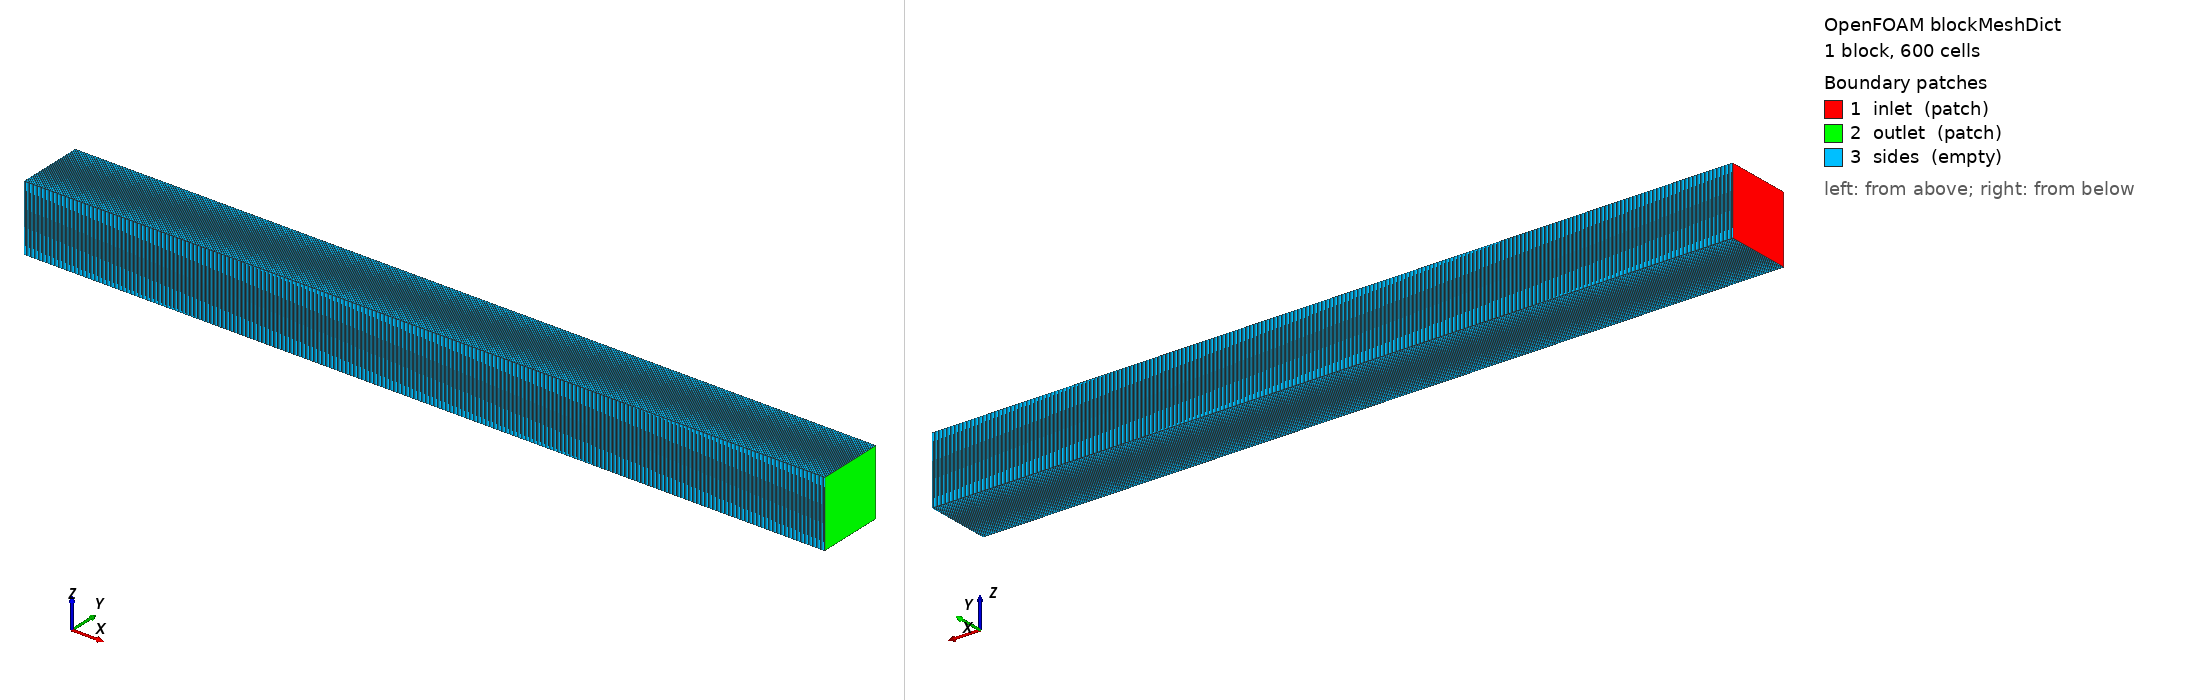

OpenFOAM case: the mesh blockMesh builds from blockMeshDict, 1 block(s), 600 cells. Boundary patches (legend numbers): 1 inlet (patch), 2 outlet (patch), 3 sides (empty). Left view from above one corner, right view from below the opposite corner. Boundary conditions: 0 field file(s) under 0/; 0 of 3 drawn patches have an entry in a shipped field file.

=== system/blockMeshDict ===
/*--------------------------------*- C++ -*----------------------------------*\
| =========                 |                                                 |
| \\      /  F ield         | OpenFOAM: The Open Source CFD Toolbox           |
|  \\    /   O peration     | Version:  v2412                                 |
|   \\  /    A nd           | Website:  www.openfoam.com                      |
|    \\/     M anipulation  |                                                 |
\*---------------------------------------------------------------------------*/
FoamFile
{
    version     2.0;
    format      ascii;
    class       dictionary;
    location    "system";
    object      blockMeshDict;
}
// * * * * * * * * * * * * * * * * * * * * * * * * * * * * * * * * * * * * * //

// 12 mm of 20 um cells

scale   0.001;

vertices
(
    (0  0 0)
    (12 0 0)
    (12 1 0)
    (0  1 0)
    (0  0 1)
    (12 0 1)
    (12 1 1)
    (0  1 1)
);

blocks
(
    hex (0 1 2 3 4 5 6 7) (600 1 1) simpleGrading (1 1 1)
);

edges
(
);

boundary
(
    inlet
    {
        type patch;
        faces ((0 4 7 3));
    }
    outlet
    {
        type patch;
        faces ((1 2 6 5));
    }
    sides
    {
        type empty;
        faces
        (
            (0 1 5 4)
            (3 7 6 2)
            (0 3 2 1)
            (4 5 6 7)
        );
    }
);

mergePatchPairs
(
);

// ************************************************************************* //


=== system/controlDict ===
/*--------------------------------*- C++ -*----------------------------------*\
| =========                 |                                                 |
| \\      /  F ield         | OpenFOAM: The Open Source CFD Toolbox           |
|  \\    /   O peration     | Version:  v2412                                 |
|   \\  /    A nd           | Website:  www.openfoam.com                      |
|    \\/     M anipulation  |                                                 |
\*---------------------------------------------------------------------------*/
FoamFile
{
    version     2.0;
    format      ascii;
    class       dictionary;
    location    "system";
    object      controlDict;
}
// * * * * * * * * * * * * * * * * * * * * * * * * * * * * * * * * * * * * * //

application     reactingCanteraFoam;

startFrom       latestTime;

startTime       0;

stopAt          endTime;

endTime         0.002;

deltaT          1e-08;

writeControl    adjustableRunTime;

writeInterval   5e-05;

purgeWrite      0;

writeFormat     ascii;

writePrecision  10;

writeCompression off;

timeFormat      general;

timePrecision   8;

runTimeModifiable true;

adjustTimeStep  yes;

maxCo           0.3;

maxDeltaT       1e-06;

libs ();

// ************************************************************************* //
